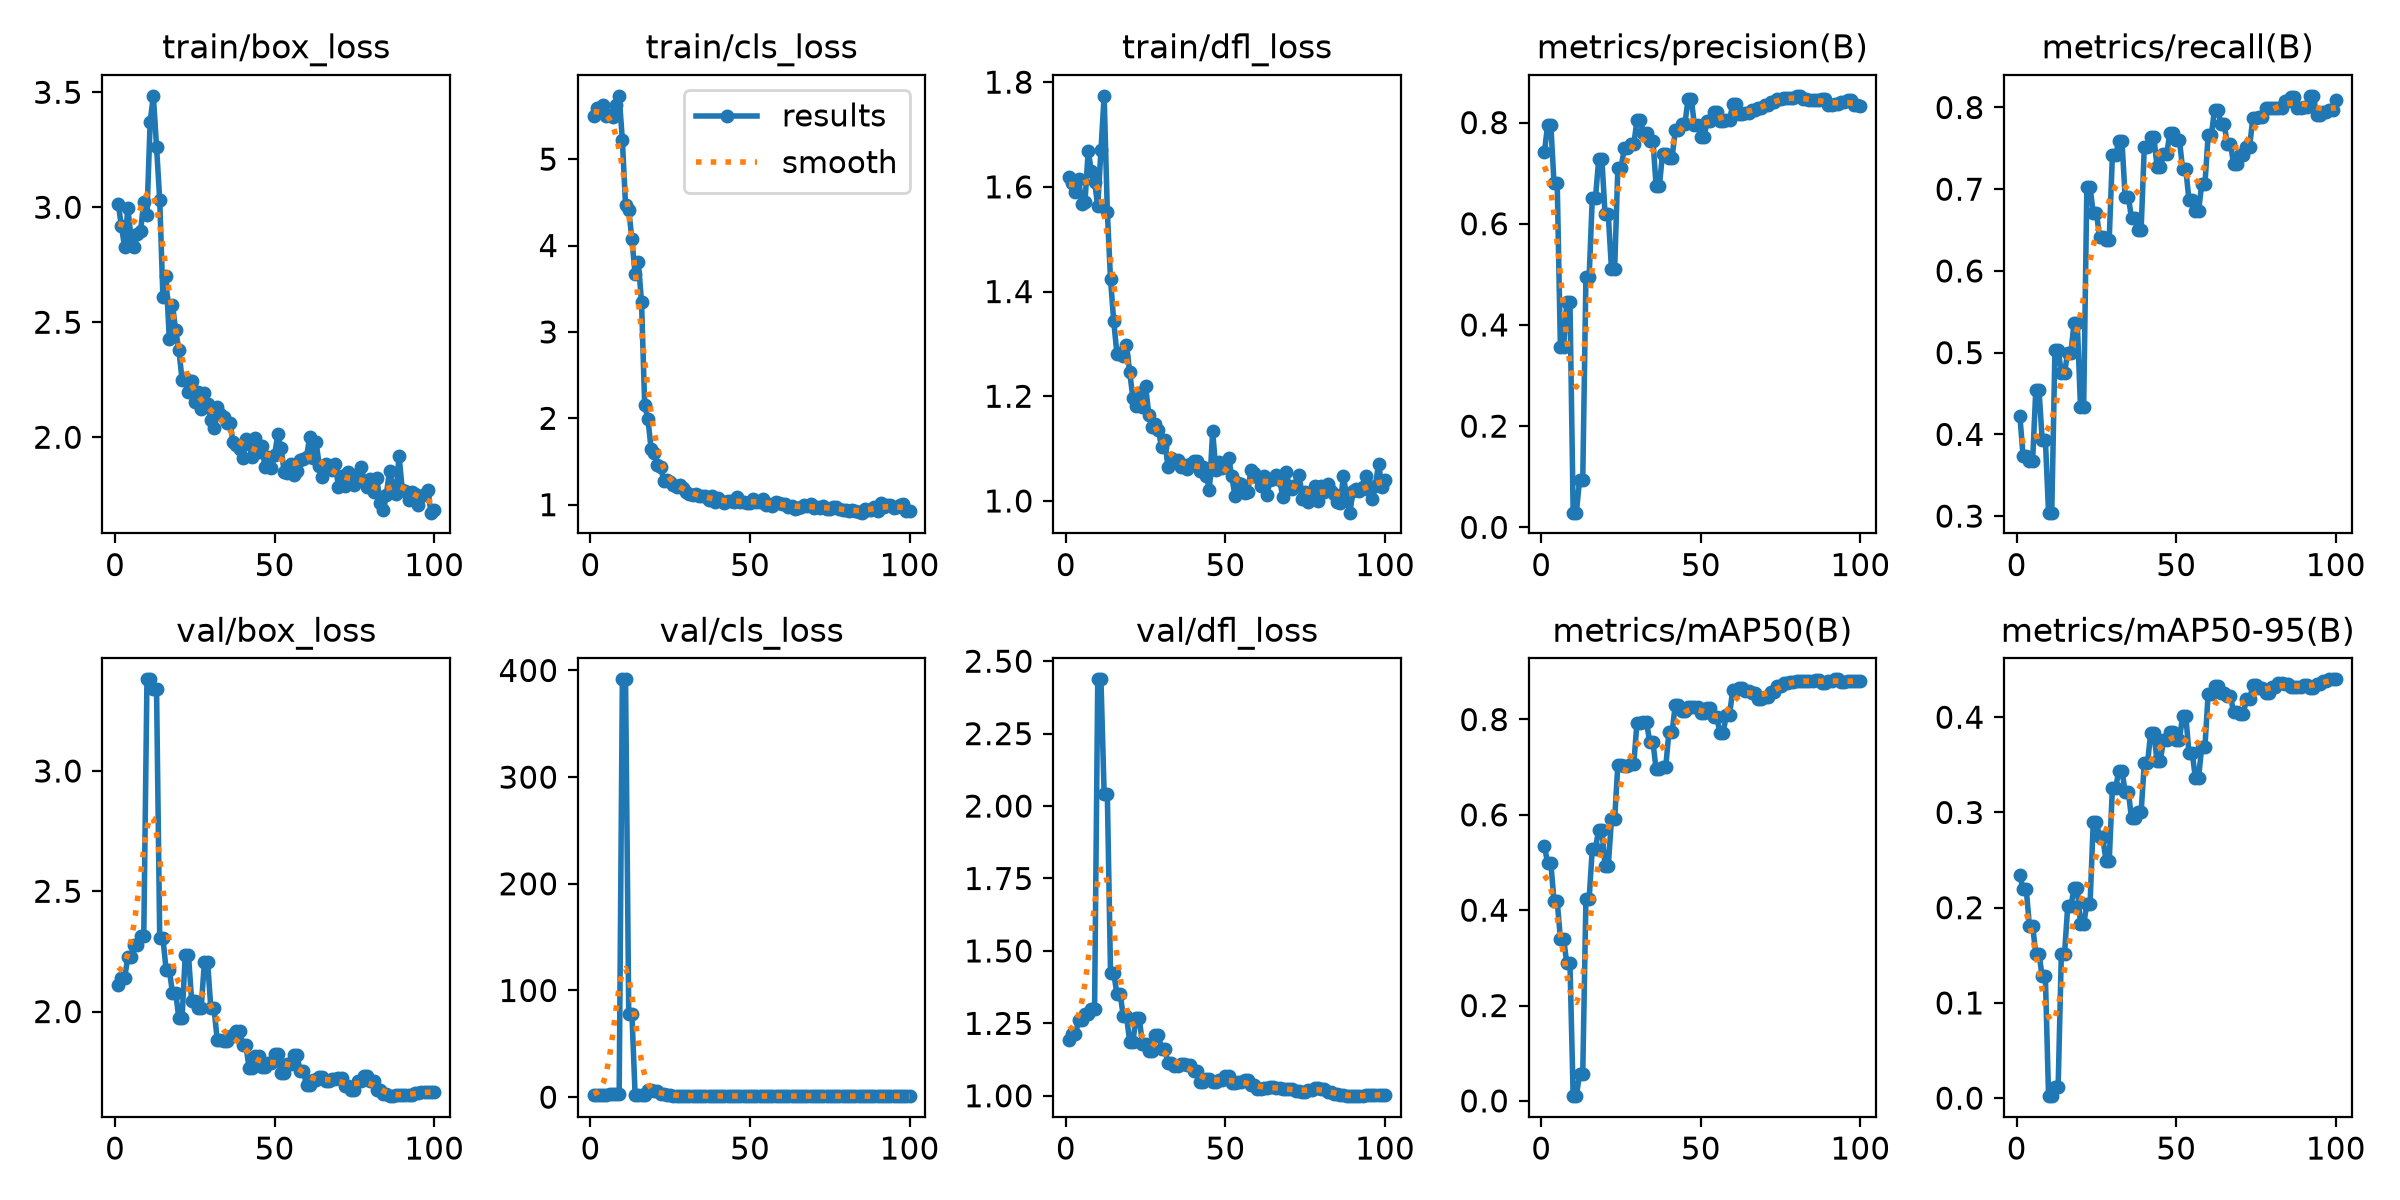

The table this chart was drawn from, first rows:
epoch, time, train/box_loss, train/cls_loss, train/dfl_loss, metrics/precision(B), metrics/recall(B), metrics/mAP50(B), metrics/mAP50-95(B), val/box_loss, val/cls_loss, val/dfl_loss, lr/pg0, lr/pg1, lr/pg2
1, 1.057, 3.015, 5.5, 1.62, 0.7419, 0.4231, 0.5345, 0.2341, 2.11, 1.755, 1.191, 0.0005, 0.0005, 0.0005
2, 1.657, 2.917, 5.597, 1.608, 0.7955, 0.374, 0.499, 0.2197, 2.14, 1.956, 1.213, 0.001155, 0.001155, 0.001155
3, 2.213, 2.827, 5.54, 1.589, 0.7955, 0.374, 0.499, 0.2197, 2.14, 1.956, 1.213, 0.001797, 0.001797, 0.001797
4, 2.777, 2.996, 5.631, 1.614, 0.6808, 0.3671, 0.4191, 0.1809, 2.225, 2.372, 1.26, 0.001941, 0.001941, 0.001941
5, 3.34, 2.87, 5.496, 1.567, 0.6808, 0.3671, 0.4191, 0.1809, 2.225, 2.372, 1.26, 0.001921, 0.001921, 0.001921
6, 3.893, 2.829, 5.507, 1.571, 0.3567, 0.4546, 0.3406, 0.1518, 2.278, 2.812, 1.281, 0.001901, 0.001901, 0.001901
7, 4.433, 2.882, 5.491, 1.669, 0.3567, 0.4546, 0.3406, 0.1518, 2.278, 2.812, 1.281, 0.001881, 0.001881, 0.001881
8, 4.987, 2.897, 5.628, 1.63, 0.4447, 0.3934, 0.2889, 0.1277, 2.312, 3.193, 1.299, 0.001861, 0.001861, 0.001861
9, 5.543, 3.024, 5.733, 1.609, 0.4447, 0.3934, 0.2889, 0.1277, 2.312, 3.193, 1.299, 0.001842, 0.001842, 0.001842
10, 6.12, 2.966, 5.221, 1.564, 0.029, 0.3042, 0.00993, 0.0021, 3.381, 391.7, 2.437, 0.001822, 0.001822, 0.001822
11, 6.83, 3.371, 4.465, 1.67, 0.029, 0.3042, 0.00993, 0.0021, 3.381, 391.7, 2.437, 0.001802, 0.001802, 0.001802
12, 7.403, 3.484, 4.415, 1.774, 0.09317, 0.5035, 0.05636, 0.01161, 3.341, 77.59, 2.042, 0.001782, 0.001782, 0.001782
13, 7.977, 3.263, 4.07, 1.552, 0.09317, 0.5035, 0.05636, 0.01161, 3.341, 77.59, 2.042, 0.001762, 0.001762, 0.001762
14, 8.541, 3.031, 3.666, 1.423, 0.494, 0.4755, 0.4234, 0.151, 2.305, 1.814, 1.424, 0.001743, 0.001743, 0.001743
15, 9.093, 2.608, 3.807, 1.344, 0.494, 0.4755, 0.4234, 0.151, 2.305, 1.814, 1.424, 0.001723, 0.001723, 0.001723
16, 9.657, 2.699, 3.351, 1.282, 0.6516, 0.5, 0.5294, 0.2014, 2.173, 1.984, 1.352, 0.001703, 0.001703, 0.001703
17, 10.22, 2.429, 2.149, 1.282, 0.6516, 0.5, 0.5294, 0.2014, 2.173, 1.984, 1.352, 0.001683, 0.001683, 0.001683
18, 10.79, 2.574, 1.997, 1.277, 0.7275, 0.5367, 0.5691, 0.2208, 2.078, 6.827, 1.276, 0.001663, 0.001663, 0.001663
19, 11.35, 2.464, 1.648, 1.298, 0.7275, 0.5367, 0.5691, 0.2208, 2.078, 6.827, 1.276, 0.001644, 0.001644, 0.001644
20, 11.91, 2.379, 1.595, 1.246, 0.6185, 0.4336, 0.4923, 0.1827, 1.971, 5.748, 1.186, 0.001624, 0.001624, 0.001624
21, 12.47, 2.25, 1.464, 1.197, 0.6185, 0.4336, 0.4923, 0.1827, 1.971, 5.748, 1.186, 0.001604, 0.001604, 0.001604
22, 13.03, 2.256, 1.439, 1.181, 0.5109, 0.7028, 0.591, 0.2036, 2.237, 3.271, 1.268, 0.001584, 0.001584, 0.001584
23, 13.61, 2.195, 1.275, 1.206, 0.5109, 0.7028, 0.591, 0.2036, 2.237, 3.271, 1.268, 0.001564, 0.001564, 0.001564
24, 14.17, 2.246, 1.281, 1.18, 0.7096, 0.6708, 0.705, 0.2897, 2.043, 1.829, 1.178, 0.001545, 0.001545, 0.001545
25, 14.75, 2.154, 1.263, 1.219, 0.7096, 0.6708, 0.705, 0.2897, 2.043, 1.829, 1.178, 0.001525, 0.001525, 0.001525
26, 15.32, 2.198, 1.232, 1.165, 0.7489, 0.6416, 0.7018, 0.2738, 2.015, 1.369, 1.155, 0.001505, 0.001505, 0.001505
27, 15.88, 2.124, 1.206, 1.142, 0.7489, 0.6416, 0.7018, 0.2738, 2.015, 1.369, 1.155, 0.001485, 0.001485, 0.001485
28, 16.44, 2.191, 1.225, 1.147, 0.7571, 0.6381, 0.7077, 0.2487, 2.208, 1.488, 1.21, 0.001465, 0.001465, 0.001465
29, 17.01, 2.144, 1.198, 1.136, 0.7571, 0.6381, 0.7077, 0.2487, 2.208, 1.488, 1.21, 0.001446, 0.001446, 0.001446
30, 17.58, 2.075, 1.146, 1.102, 0.8051, 0.7413, 0.7934, 0.3254, 2.016, 1.345, 1.16, 0.001426, 0.001426, 0.001426
31, 18.15, 2.041, 1.127, 1.116, 0.8051, 0.7413, 0.7934, 0.3254, 2.016, 1.345, 1.16, 0.001406, 0.001406, 0.001406
32, 18.73, 2.133, 1.109, 1.066, 0.7792, 0.7588, 0.7945, 0.3435, 1.884, 1.221, 1.113, 0.001386, 0.001386, 0.001386
33, 19.32, 2.102, 1.122, 1.082, 0.7792, 0.7588, 0.7945, 0.3435, 1.884, 1.221, 1.113, 0.001366, 0.001366, 0.001366
34, 19.9, 2.089, 1.103, 1.077, 0.7644, 0.6906, 0.7526, 0.3219, 1.878, 1.152, 1.102, 0.001347, 0.001347, 0.001347
35, 20.47, 2.062, 1.101, 1.078, 0.7644, 0.6906, 0.7526, 0.3219, 1.878, 1.152, 1.102, 0.001327, 0.001327, 0.001327
36, 21.04, 2.063, 1.101, 1.066, 0.674, 0.6643, 0.6955, 0.2937, 1.897, 1.168, 1.111, 0.001307, 0.001307, 0.001307
37, 21.61, 1.978, 1.055, 1.068, 0.674, 0.6643, 0.6955, 0.2937, 1.897, 1.168, 1.111, 0.001287, 0.001287, 0.001287
38, 22.17, 1.968, 1.095, 1.062, 0.7378, 0.6503, 0.7, 0.3003, 1.919, 1.147, 1.105, 0.001267, 0.001267, 0.001267
39, 22.73, 1.95, 1.035, 1.07, 0.7378, 0.6503, 0.7, 0.3003, 1.919, 1.147, 1.105, 0.001248, 0.001248, 0.001248
40, 23.29, 1.911, 1.074, 1.077, 0.7308, 0.7518, 0.7733, 0.3518, 1.861, 1.059, 1.086, 0.001228, 0.001228, 0.001228
41, 23.86, 1.993, 1.038, 1.077, 0.7308, 0.7518, 0.7733, 0.3518, 1.861, 1.059, 1.086, 0.001208, 0.001208, 0.001208
42, 24.45, 1.973, 1.02, 1.056, 0.7849, 0.764, 0.8314, 0.3832, 1.765, 1.053, 1.048, 0.001188, 0.001188, 0.001188
43, 25.04, 1.912, 1.038, 1.066, 0.7849, 0.764, 0.8314, 0.3832, 1.765, 1.053, 1.048, 0.001168, 0.001168, 0.001168
44, 25.62, 1.999, 1.044, 1.047, 0.7963, 0.7273, 0.8171, 0.3539, 1.815, 1.121, 1.059, 0.001149, 0.001149, 0.001149
45, 26.2, 1.935, 1.025, 1.021, 0.7963, 0.7273, 0.8171, 0.3539, 1.815, 1.121, 1.059, 0.001129, 0.001129, 0.001129
46, 26.76, 1.964, 1.086, 1.133, 0.8466, 0.7427, 0.8253, 0.3756, 1.769, 1.047, 1.047, 0.001109, 0.001109, 0.001109
47, 27.32, 1.869, 1.028, 1.059, 0.8466, 0.7427, 0.8253, 0.3756, 1.769, 1.047, 1.047, 0.001089, 0.001089, 0.001089
48, 27.89, 1.915, 1.026, 1.075, 0.7955, 0.7685, 0.8265, 0.3842, 1.787, 1, 1.055, 0.001069, 0.001069, 0.001069
49, 28.48, 1.864, 1.016, 1.063, 0.7955, 0.7685, 0.8265, 0.3842, 1.787, 1, 1.055, 0.00105, 0.00105, 0.00105
50, 29.06, 1.925, 1.02, 1.07, 0.7721, 0.7605, 0.8143, 0.3765, 1.822, 0.9993, 1.067, 0.00103, 0.00103, 0.00103
51, 29.62, 2.012, 1.06, 1.082, 0.7721, 0.7605, 0.8143, 0.3765, 1.822, 0.9993, 1.067, 0.00101, 0.00101, 0.00101
52, 30.2, 1.953, 1.033, 1.047, 0.8026, 0.7251, 0.8241, 0.401, 1.746, 1.019, 1.043, 0.0009902, 0.0009902, 0.0009902
53, 30.77, 1.849, 1.031, 1.009, 0.8026, 0.7251, 0.8241, 0.401, 1.746, 1.019, 1.043, 0.0009704, 0.0009704, 0.0009704
54, 31.35, 1.845, 1.063, 1.034, 0.8203, 0.6863, 0.8051, 0.3628, 1.78, 1.076, 1.046, 0.0009506, 0.0009506, 0.0009506
55, 31.91, 1.883, 1.002, 1.032, 0.8203, 0.6863, 0.8051, 0.3628, 1.78, 1.076, 1.046, 0.0009308, 0.0009308, 0.0009308
56, 32.48, 1.834, 1.012, 1.015, 0.8026, 0.6731, 0.7719, 0.3365, 1.82, 1.113, 1.054, 0.000911, 0.000911, 0.000911
57, 33.04, 1.854, 0.9802, 1.018, 0.8026, 0.6731, 0.7719, 0.3365, 1.82, 1.113, 1.054, 0.0008912, 0.0008912, 0.0008912
58, 33.62, 1.903, 1.033, 1.059, 0.8048, 0.7064, 0.8097, 0.3691, 1.752, 1.079, 1.037, 0.0008714, 0.0008714, 0.0008714
59, 34.21, 1.906, 1.023, 1.054, 0.8048, 0.7064, 0.8097, 0.3691, 1.752, 1.079, 1.037, 0.0008516, 0.0008516, 0.0008516
60, 34.77, 1.913, 1.007, 1.045, 0.8359, 0.7657, 0.8626, 0.4243, 1.695, 1.008, 1.024, 0.0008318, 0.0008318, 0.0008318
... 40 more rows
